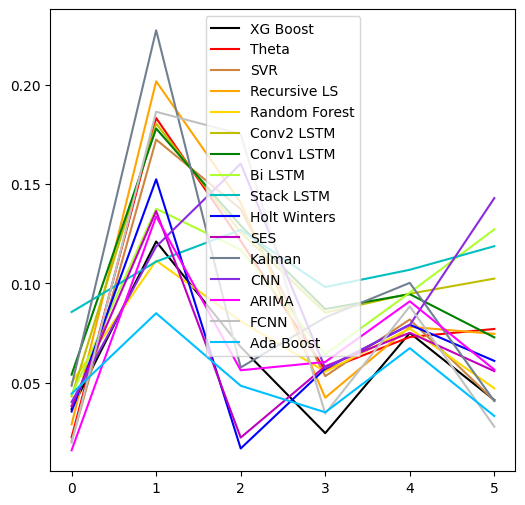

Python code for this plot: (Note: this script raises an exception after producing the figure.)
import seaborn as sns
import numpy as np
from pandas import Series
import matplotlib.pyplot as plt
import matplotlib ##负号问题
matplotlib.rcParams['axes.unicode_minus']=False

from pylab import mpl##中文问题
mpl.rcParams['font.sans-serif'] = ['SimHei']


method_names = ['Ada Boost ', 'FCNN', 'ARIMA', 'CNN', 'Kalman', 'SES', 'Holt Winters', 'Stack LSTM',
                'Bi LSTM', 'Conv1 LSTM', 'Conv2 LSTM', 'Random Forest', 'Recursive LS', 'SVR',
                'Theta', 'XG Boost']

elec_sMAPE = [0.044390349, 0.019685383, 0.015925455, 0.040263006, 0.048443761, 0.03809807, 0.035432057,
              0.085580773, 0.043741685, 0.054033028, 0.04309322, 0.050050323, 0.028963252, 0.020445457,
              0.022481553, 0.036671868]
elec_MSE = [0.003841244, 0.000763034, 0.00026552, 0.003352526, 0.004289984, 0.001656159, 0.001810024, 0.012973678,
            0.003451479, 0.004810837, 0.00302832, 0.005149571, 0.001854959, 0.000874188, 0.001164533, 0.005306419]

elec_df_sMAPE = [0.030645027, 0.007617769, 0.01347455, 0.011130805, 0.014299003, 0.027098079, 0.030432057, 0.005089045,
                 0.008587752, 0.007015729, 0.002995361, 0.01341614, 0.021282586, 0.007075027, 0.006242759, 0.02670968]

elec_df_MSE = [0.000938342, 6.55878E-05, 0.000239449, 0.000160742, 0.000329157, 0.000720616, 0.000910024, 2.57942E-05,
               8.92742E-05, 9.83625E-05, 1.29356E-05, 0.000349271, 0.000454908, 7.75039E-05, 3.92022E-05, 0.001326593]

text_sMAPE = [0.084954229, 0.186415369, 0.133751514, 0.118518382, 0.227457954, 0.136399803, 0.152398053, 0.110942019,
              0.137569672, 0.177976477, 0.180483665, 0.111456788, 0.201753125, 0.172419986, 0.183253037, 0.121067388]

text_MSE = [0.01738335, 0.08401713, 0.035398548, 0.03052168, 0.16059013, 0.042066257, 0.052859938, 0.018118654,
            0.027959276, 0.053142604, 0.064418095, 0.027789925, 0.12833074, 0.044549142, 0.067679643, 0.049922898]

text_df_sMAPE = [0.082597835, 0.085386444, 0.124670512, 0.03131106, 0.114147002, 0.086399803, 0.122398053, 0.077209835,
                 0.075520197, 0.040486321, 0.058622659, 0.083120745, 0.147128302, 0.100729221, 0.103420524, 0.070933521]

text_df_MSE = [0.009807453, 0.012034004, 0.034226619, 0.001499515, 0.019157513, 0.014066257, 0.031359938, 0.007892526,
               0.006502641, 0.002903689, 0.004516263, 0.006933228, 0.024996537, 0.01059213, 0.013969792, 0.011392484]

manu_sMAPE = [0.048422559, 0.175128038, 0.056223906, 0.160269879, 0.057640255, 0.022321652, 0.016832054, 0.126950923,
              0.116929892, 0.129079181, 0.125689961, 0.080965374, 0.14059397, 0.137414933, 0.121362923, 0.067981136]

manu_MSE = [0.010314267, 0.069675636, 0.004328714, 0.070753576, 0.00414619, 0.000665477, 0.000359108, 0.084728441,
            0.080242359, 0.08662083, 0.084969335, 0.017409165, 0.038866195, 0.084739106, 0.086326115, 0.012043149]

manu_df_sMAPE = [0.041075366, 0.083139262, 0.05870605, 0.0511753, 0.043210655, 0.025321652, 0.017832054, 0.027286191,
                 0.013978318, 0.045146253, 0.015759954, 0.02253059, 0.086733439, 0.020918019, 0.061958883, 0.033121878]

manu_df_MSE = [0.003252698, 0.006857602, 0.004428714, 0.002761639, 0.002804211, 0.001065477, 0.000399108, 0.001002161,
               0.000259062, 0.002503557, 0.000461507, 0.000783771, 0.009320925, 0.000713681, 0.004105974, 0.002345749]

cons_sMAPE = [0.035055336, 0.034412139, 0.060401657, 0.057304189, 0.082807411, 0.058214741, 0.05704901, 0.098141864,
              0.064353858, 0.087074798, 0.085270087, 0.055537543, 0.042425707, 0.053258875, 0.056284058, 0.024550411]

cons_MSE = [0.003771491, 0.003073033, 0.00393197, 0.006052731, 0.009249154, 0.00472066, 0.004371011, 0.023434603,
            0.011257705, 0.015094519, 0.017147023, 0.007551408, 0.005560621, 0.004792099, 0.00718212, 0.001264018]

cons_df_sMAPE = [0.027280771, 0.01494295, 0.052904266, 0.01466504, 0.053034236, 0.068234741, 0.05804901, 0.023857141,
                 0.021216646, 0.032987516, 0.0114475, 0.015250184, 0.030879562, 0.02748947, 0.025481538, 0.011814325]

cons_df_MSE = [0.000943689, 0.000332217, 0.00293197, 0.000331446, 0.003026835, 0.01472066, 0.004871011, 0.000818975,
               0.000765686, 0.001945287, 0.000249582, 0.000236394, 0.001418281, 0.000861503, 0.000672561, 0.000223691]

oil_sMAPE = [0.067352109, 0.088401301, 0.090957571, 0.07905797, 0.100248049, 0.075101074, 0.079178937, 0.106832963,
             0.095330718, 0.094551304, 0.094766711, 0.077254695, 0.078094017, 0.081795032, 0.07296834, 0.075000331]

oil_MSE = [0.010210169, 0.019667374, 0.012315932, 0.009445579, 0.018259939, 0.006429104, 0.007419804, 0.024593222,
           0.01474666, 0.017088414, 0.016232883, 0.012734988, 0.020955806, 0.014347431, 0.008939751, 0.011665212]

oil_df_sMAPE = [0.048441508, 0.049700148, 0.060982735, 0.04242416, 0.049219773, 0.072101074, 0.069178937, 0.044365273,
                0.04490816, 0.048843444, 0.045501235, 0.05426606, 0.05728593, 0.051914111, 0.092789749, 0.027663121]

oil_df_MSE = [0.002338367, 0.002615937, 0.000478159, 0.002038159, 0.003987127, 0.005406104, 0.004069804, 0.001962563,
              0.002011103, 0.002377414, 0.002107094, 0.002955273, 0.004516072, 0.003061182, 0.008989177, 0.00116169]

vehi_sMAPE = [0.033193759, 0.027799623, 0.056536218, 0.14294066, 0.040697818, 0.055797413, 0.06093912, 0.118709032,
              0.127191766, 0.072783395, 0.102392972, 0.047116848, 0.074552728, 0.040940341, 0.07702984, 0.041249076]

vehi_MSE = [0.004701792, 0.002511044, 0.004173924, 0.038098102, 0.001827842, 0.003659351, 0.004127027, 0.021910715,
            0.023612589, 0.009103421, 0.017848518, 0.005155627, 0.015289567, 0.002900742, 0.010748966, 0.005352128]

vehi_df_sMAPE = [0.036428867, 0.034400548, 0.052536218, 0.080067084, 0.055142243, 0.049797413, 0.05893912, 0.047094179,
                 0.048636374, 0.016404766, 0.015381722, 0.016885006, 0.057085173, 0.021607454, 0.064867188, 0.024239499]

vehi_df_MSE = [0.001607279, 0.001338549, 0.003173924, 0.00818913, 0.003678443, 0.002809351, 0.003977027, 0.002127271,
               0.004144445, 0.000284661, 0.00016351, 0.000551046, 0.00528304, 0.000528795, 0.00473381, 0.001229223]


all_sMAPE = [elec_sMAPE, text_sMAPE, manu_sMAPE, cons_sMAPE, oil_sMAPE, vehi_sMAPE]
all_sMAPE = np.array(all_sMAPE)
all_MSE = [elec_MSE, text_MSE, manu_MSE, cons_MSE, oil_MSE, vehi_MSE]
all_MSE = np.array(all_MSE)
all_df_sMAPE = [elec_df_sMAPE, text_df_sMAPE, manu_df_sMAPE, cons_df_sMAPE, oil_df_sMAPE, vehi_df_sMAPE]
all_df_sMAPE = np.array(all_df_sMAPE)
all_df_MSE = [elec_df_MSE, text_df_MSE, manu_df_MSE, cons_df_MSE, oil_df_MSE, vehi_df_MSE]
all_df_MSE = np.array(all_df_MSE)

if __name__ == '__main__':
    # plt.figure(figsize=(8, 8))
    # sns.barplot(x=text_df_sMAPE, y=method_names, orient='h') #画水平的柱状图
    # plt.title('纺织产业sMAPE(差分)')# for Industry(差分)
    # plt.savefig('./model_compare/textsMAPEdf.jpg')
    # plt.show()
    xg_sMAPE = Series(all_sMAPE[:, 15])
    theta_sMAPE = Series(all_sMAPE[:, 14])
    svr_sMAPE = Series(all_sMAPE[:, 13])
    rls_sMAPE = Series(all_sMAPE[:, 12])
    rf_sMAPE = Series(all_sMAPE[:, 11])
    Conv2_LSTM_sMAPE = Series(all_sMAPE[:, 10])
    Conv1_LSTM_sMAPE = Series(all_sMAPE[:, 9])
    Bi_LSTM_sMAPE = Series(all_sMAPE[:, 8])
    Stack_LSTM_sMAPE = Series(all_sMAPE[:, 7])
    Holt_Winters_sMAPE = Series(all_sMAPE[:, 6])
    SES_sMAPE = Series(all_sMAPE[:, 5])
    Kalman_sMAPE = Series(all_sMAPE[:, 4])
    CNN_sMAPE = Series(all_sMAPE[:, 3])
    ARIMA_sMAPE = Series(all_sMAPE[:, 2])
    FCNN_sMAPE = Series(all_sMAPE[:, 1])
    ada_boost_sMAPE = Series(all_sMAPE[:, 0])

    plt.figure(figsize=(6, 6))
    xg_sMAPE.plot(label='XG Boost', legend=True, color='k')
    theta_sMAPE.plot(label='Theta', legend=True, color='r')
    svr_sMAPE.plot(label='SVR', legend=True, color='peru')
    rls_sMAPE.plot(label='Recursive LS', legend=True, color='orange')
    rf_sMAPE.plot(label='Random Forest', legend=True, color='gold')
    Conv2_LSTM_sMAPE.plot(label='Conv2 LSTM', legend=True, color='y')
    Conv1_LSTM_sMAPE.plot(label='Conv1 LSTM', legend=True, color='g')
    Bi_LSTM_sMAPE.plot(label='Bi LSTM', legend=True, color='greenyellow')
    Stack_LSTM_sMAPE.plot(label='Stack LSTM', legend=True, color='c')
    Holt_Winters_sMAPE.plot(label='Holt Winters', legend=True, color='b')
    SES_sMAPE.plot(label='SES', legend=True, color='m')
    Kalman_sMAPE.plot(label='Kalman', legend=True, color='slategrey')
    CNN_sMAPE.plot(label='CNN', legend=True, color='blueviolet')
    ARIMA_sMAPE.plot(label='ARIMA', legend=True, color='fuchsia')
    FCNN_sMAPE.plot(label='FCNN', legend=True, color='silver')
    ada_boost_sMAPE.plot(label='Ada Boost', legend=True, color='deepskyblue')
    plt.savefig('./modelfigure/sMAPE.jpg')
    plt.show()

    plt.figure(figsize=(6, 6))
    xg_sMAPE.plot(kind='kde', label='XG Boost', legend=True, color='k')
    theta_sMAPE.plot(kind='kde', label='Theta', legend=True, color='r')
    svr_sMAPE.plot(kind='kde', label='SVR', legend=True, color='peru')
    rls_sMAPE.plot(kind='kde', label='Recursive LS', legend=True, color='orange')
    rf_sMAPE.plot(kind='kde', label='Random Forest', legend=True, color='gold')
    Conv2_LSTM_sMAPE.plot(kind='kde', label='Conv2 LSTM', legend=True, color='y')
    Conv1_LSTM_sMAPE.plot(kind='kde', label='Conv1 LSTM', legend=True, color='g')
    Bi_LSTM_sMAPE.plot(kind='kde', label='Bi LSTM', legend=True, color='greenyellow')
    Stack_LSTM_sMAPE.plot(kind='kde', label='Stack LSTM', legend=True, color='c')
    Holt_Winters_sMAPE.plot(kind='kde', label='Holt Winters', legend=True, color='b')
    SES_sMAPE.plot(kind='kde', label='SES', legend=True, color='m')
    Kalman_sMAPE.plot(kind='kde', label='Kalman', legend=True, color='slategrey')
    CNN_sMAPE.plot(kind='kde', label='CNN', legend=True, color='blueviolet')
    ARIMA_sMAPE.plot(kind='kde', label='ARIMA', legend=True, color='fuchsia')
    FCNN_sMAPE.plot(kind='kde', label='FCNN', legend=True, color='silver')
    ada_boost_sMAPE.plot(kind='kde', label='Ada Boost', legend=True, color='deepskyblue')
    plt.xlim((0, 0.2))
    plt.savefig('./modelfigure/sMAPEkde.jpg')
    plt.show()

    xg_df_sMAPE = Series(all_df_sMAPE[:, 15])
    theta_df_sMAPE = Series(all_df_sMAPE[:, 14])
    svr_df_sMAPE = Series(all_df_sMAPE[:, 13])
    rls_df_sMAPE = Series(all_df_sMAPE[:, 12])
    rf_df_sMAPE = Series(all_df_sMAPE[:, 11])
    Conv2_LSTM_df_sMAPE = Series(all_df_sMAPE[:, 10])
    Conv1_LSTM_df_sMAPE = Series(all_df_sMAPE[:, 9])
    Bi_LSTM_df_sMAPE = Series(all_df_sMAPE[:, 8])
    Stack_LSTM_df_sMAPE = Series(all_df_sMAPE[:, 7])
    Holt_Winters_df_sMAPE = Series(all_df_sMAPE[:, 6])
    SES_df_sMAPE = Series(all_df_sMAPE[:, 5])
    Kalman_df_sMAPE = Series(all_df_sMAPE[:, 4])
    CNN_df_sMAPE = Series(all_df_sMAPE[:, 3])
    ARIMA_df_sMAPE = Series(all_df_sMAPE[:, 2])
    FCNN_df_sMAPE = Series(all_df_sMAPE[:, 1])
    ada_boost_df_sMAPE = Series(all_df_sMAPE[:, 0])

    plt.figure(figsize=(6, 6))
    xg_df_sMAPE.plot(label='XG Boost', legend=True, color='k')
    theta_df_sMAPE.plot(label='Theta', legend=True, color='r')
    svr_df_sMAPE.plot(label='SVR', legend=True, color='peru')
    rls_df_sMAPE.plot(label='Recursive LS', legend=True, color='orange')
    rf_df_sMAPE.plot(label='Random Forest', legend=True, color='gold')
    Conv2_LSTM_df_sMAPE.plot(label='Conv2 LSTM', legend=True, color='y')
    Conv1_LSTM_df_sMAPE.plot(label='Conv1 LSTM', legend=True, color='g')
    Bi_LSTM_df_sMAPE.plot(label='Bi LSTM', legend=True, color='greenyellow')
    Stack_LSTM_df_sMAPE.plot(label='Stack LSTM', legend=True, color='c')
    Holt_Winters_df_sMAPE.plot(label='Holt Winters', legend=True, color='b')
    SES_df_sMAPE.plot(label='SES', legend=True, color='m')
    Kalman_df_sMAPE.plot(label='Kalman', legend=True, color='slategrey')
    CNN_df_sMAPE.plot(label='CNN', legend=True, color='blueviolet')
    ARIMA_df_sMAPE.plot(label='ARIMA', legend=True, color='fuchsia')
    FCNN_df_sMAPE.plot(label='FCNN', legend=True, color='silver')
    ada_boost_df_sMAPE.plot(label='Ada Boost', legend=True, color='deepskyblue')
    plt.savefig('./modelfigure/sMAPEdf.jpg')
    plt.show()

    plt.figure(figsize=(6, 6))
    xg_df_sMAPE.plot(kind='kde', label='XG Boost', legend=True, color='k')
    theta_df_sMAPE.plot(kind='kde', label='Theta', legend=True, color='r')
    svr_df_sMAPE.plot(kind='kde', label='SVR', legend=True, color='peru')
    rls_df_sMAPE.plot(kind='kde', label='Recursive LS', legend=True, color='orange')
    rf_df_sMAPE.plot(kind='kde', label='Random Forest', legend=True, color='gold')
    Conv2_LSTM_df_sMAPE.plot(kind='kde', label='Conv2 LSTM', legend=True, color='y')
    Conv1_LSTM_df_sMAPE.plot(kind='kde', label='Conv1 LSTM', legend=True, color='g')
    Bi_LSTM_df_sMAPE.plot(kind='kde', label='Bi LSTM', legend=True, color='greenyellow')
    Stack_LSTM_df_sMAPE.plot(kind='kde', label='Stack LSTM', legend=True, color='c')
    Holt_Winters_df_sMAPE.plot(kind='kde', label='Holt Winters', legend=True, color='b')
    SES_df_sMAPE.plot(kind='kde', label='SES', legend=True, color='m')
    Kalman_df_sMAPE.plot(kind='kde', label='Kalman', legend=True, color='slategrey')
    CNN_df_sMAPE.plot(kind='kde', label='CNN', legend=True, color='blueviolet')
    ARIMA_df_sMAPE.plot(kind='kde', label='ARIMA', legend=True, color='fuchsia')
    FCNN_df_sMAPE.plot(kind='kde', label='FCNN', legend=True, color='silver')
    ada_boost_df_sMAPE.plot(kind='kde', label='Ada Boost', legend=True, color='deepskyblue')
    plt.xlim((0, 0.2))
    plt.savefig('./modelfigure/sMAPEdfkde.jpg')
    plt.show()
